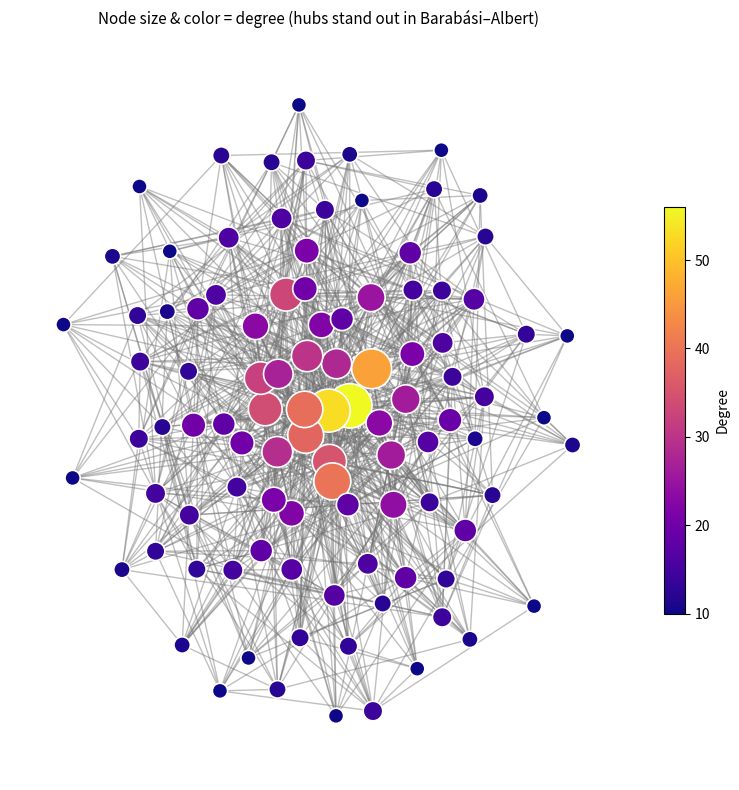

Write Python code to recreate this figure.
"""Barabási–Albert preferential attachment random graphs via NetworkX."""

from typing import Any, Optional

import matplotlib.colors as mcolors
import matplotlib.pyplot as plt
import networkx as nx


def random_barabasi_albert(
    n: int,
    m: int,
    seed: Optional[int] = None,
    initial_graph: Optional[nx.Graph] = None,
    *,
    create_using: Any = None,
) -> nx.Graph:
    """Return a random Barabási–Albert graph on ``n`` nodes.

    Each arriving node attaches ``m`` edges to existing nodes, biased toward
    high degree (preferential attachment). Requires ``1 <= m < n``.

    Note: ``m`` is *edges per new node*, not the total edge count used in
    Erdős–Rényi G(n, m).

    https://networkx.org/documentation/stable/reference/generated/networkx.generators.random_graphs.barabasi_albert_graph.html
    """
    return nx.barabasi_albert_graph(
        n, m, seed=seed, initial_graph=initial_graph, create_using=create_using
    )


def print_graph_stats(G: nx.Graph, heading: Optional[str] = None) -> None:
    """Print per-node degree and clustering, then an adjacency list."""
    if heading is not None:
        print(heading)
        print()
    print("node degree clustering")
    for v in nx.nodes(G):
        print(f"{v} {nx.degree(G, v)} {nx.clustering(G, v)}")
    print()
    print("the adjacency list")
    for line in nx.generate_adjlist(G):
        print(line)


def draw_graph_spring(
    G: nx.Graph,
    seed: Optional[int] = None,
    *,
    figsize: tuple[float, float] = (8.0, 8.0),
    with_labels: bool = True,
    node_size_by_degree: bool = True,
    color_by_degree: bool = True,
) -> None:
    """2D spring layout tuned for reading structure: labels, degree → size and color, soft edges.

    For large ``n``, set ``with_labels=False`` to avoid clutter.
    """
    pos = nx.spring_layout(G, seed=seed)
    degrees = dict(G.degree())
    nodes = list(G.nodes())
    degs = [degrees[v] for v in nodes]
    nmax = max(degs, default=1)
    nmin = min(degs, default=0)

    if node_size_by_degree and len(nodes):
        if nmax == nmin:
            sizes = [400] * len(nodes)
        else:
            sizes = [120 + 900 * (d - nmin) / (nmax - nmin) for d in degs]
    else:
        sizes = 400

    fig, ax = plt.subplots(figsize=figsize)
    cmap = plt.cm.plasma

    if color_by_degree and len(nodes):
        nx.draw_networkx_edges(
            G, pos, ax=ax, edge_color=(0.45, 0.45, 0.45, 0.45), width=1.0
        )
        nx.draw_networkx_nodes(
            G,
            pos,
            ax=ax,
            nodelist=nodes,
            node_size=sizes,
            node_color=degs,
            cmap=cmap,
            edgecolors="white",
            linewidths=1.2,
        )
        norm = mcolors.Normalize(vmin=nmin, vmax=max(nmax, 1))
        plt.colorbar(
            plt.cm.ScalarMappable(norm=norm, cmap=cmap),
            ax=ax,
            shrink=0.55,
            label="Degree",
        )
    else:
        nx.draw_networkx_edges(
            G, pos, ax=ax, edge_color=(0.45, 0.45, 0.45, 0.45), width=1.0
        )
        nx.draw_networkx_nodes(
            G,
            pos,
            ax=ax,
            node_size=sizes,
            node_color="tab:blue",
            edgecolors="white",
            linewidths=1.2,
        )

    if with_labels:
        nx.draw_networkx_labels(
            G,
            pos,
            ax=ax,
            font_size=max(6, min(11, 140 // max(len(nodes), 1))),
            font_weight="bold",
            font_color="0.1",
            bbox={
                "boxstyle": "round,pad=0.15",
                "facecolor": "white",
                "edgecolor": "0.75",
                "alpha": 0.9,
                "linewidth": 0.4,
            },
        )

    ax.set_axis_off()
    ax.set_title(
        "Node size & color = degree (hubs stand out in Barabási–Albert)",
        fontsize=11,
        pad=12,
    )
    fig.tight_layout()
    plt.show()


def draw_graph_spring_3d(G: nx.Graph, seed: Optional[int] = None) -> None:
    """Spring layout in 3D; straight edges between node positions."""
    pos = nx.spring_layout(G, dim=3, seed=seed)
    fig = plt.figure()
    ax = fig.add_subplot(projection="3d")
    for u, v in G.edges():
        ax.plot(
            [pos[u][0], pos[v][0]],
            [pos[u][1], pos[v][1]],
            [pos[u][2], pos[v][2]],
            color="gray",
            linewidth=0.8,
            alpha=0.65,
        )
    xs = [pos[node][0] for node in G.nodes()]
    ys = [pos[node][1] for node in G.nodes()]
    zs = [pos[node][2] for node in G.nodes()]
    ax.scatter(xs, ys, zs, s=55, c="tab:blue", depthshade=True)
    ax.set_axis_off()
    plt.tight_layout()
    plt.show()


if __name__ == "__main__":
    n = 100
    m = 10 # edges each new node adds (must satisfy 1 <= m < n)
    seed = 44

    G = random_barabasi_albert(n, m, seed=seed)

    print_graph_stats(
        G,
        f"Barabási–Albert: n={n}, m={m}, |E|={G.number_of_edges()}",
    )

    draw_graph_spring(G, seed=seed, with_labels=n <= 50)

    # draw_graph_spring_3d(G, seed=seed)
